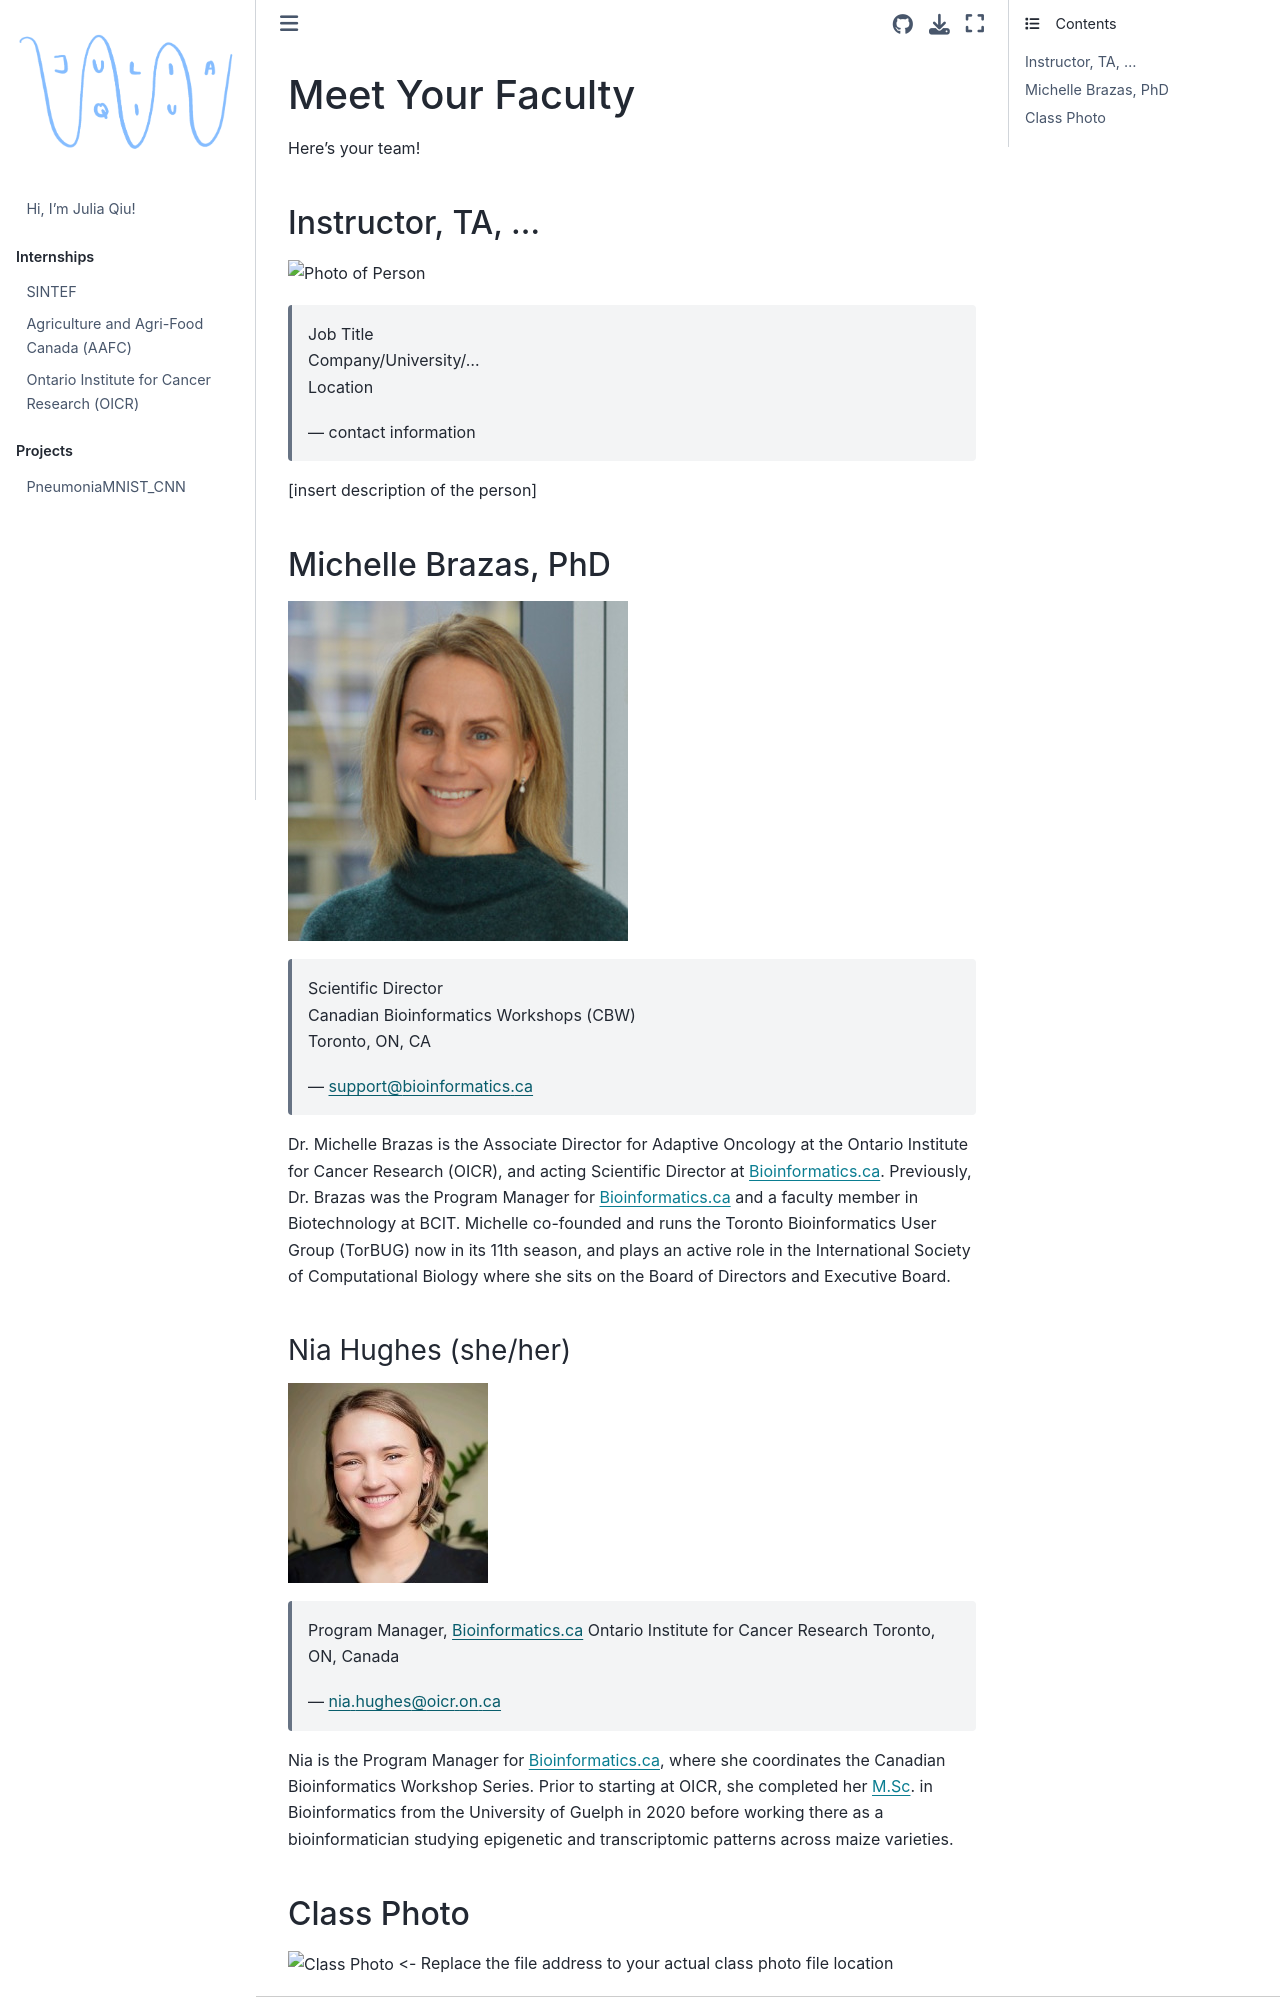

repository: jq-11/jq-11.github.io · page: intern/meet-your-fac.html · generator: jekyll

# Meet Your Faculty

Here's your team!

## Instructor, TA, ...

![Photo of Person](img/faculty/person.png) <!-- insert image here -->
>Job Title <br>
Company/University/... <br>
Location
>
> --- contact information

[insert description of the person]

## Michelle Brazas, PhD

![Photo of Michelle Brazas](../img/faculty/michelle-brazas.jpg)

>Scientific Director <br>
Canadian Bioinformatics Workshops (CBW) <br>
Toronto, ON, CA
>
> --- support@bioinformatics.ca

Dr. Michelle Brazas is the Associate Director for Adaptive Oncology at the Ontario Institute for
Cancer Research (OICR), and acting Scientific Director at Bioinformatics.ca. Previously, Dr.
Brazas was the Program Manager for Bioinformatics.ca and a faculty member in
Biotechnology at BCIT. Michelle co-founded and runs the Toronto Bioinformatics User Group
(TorBUG) now in its 11th season, and plays an active role in the International Society of
Computational Biology where she sits on the Board of Directors and Executive Board.

### Nia Hughes (she/her)

![Photo of Nia Hughes](../img/faculty/nia-hughes.jpeg)

>Program Manager, Bioinformatics.ca
Ontario Institute for Cancer Research
Toronto, ON, Canada
>
> --- nia.hughes@oicr.on.ca

Nia is the Program Manager for Bioinformatics.ca, where she coordinates the Canadian
Bioinformatics Workshop Series. Prior to starting at OICR, she completed her M.Sc. in
Bioinformatics from the University of Guelph in 2020 before working there as a
bioinformatician studying epigenetic and transcriptomic patterns across maize varieties.
